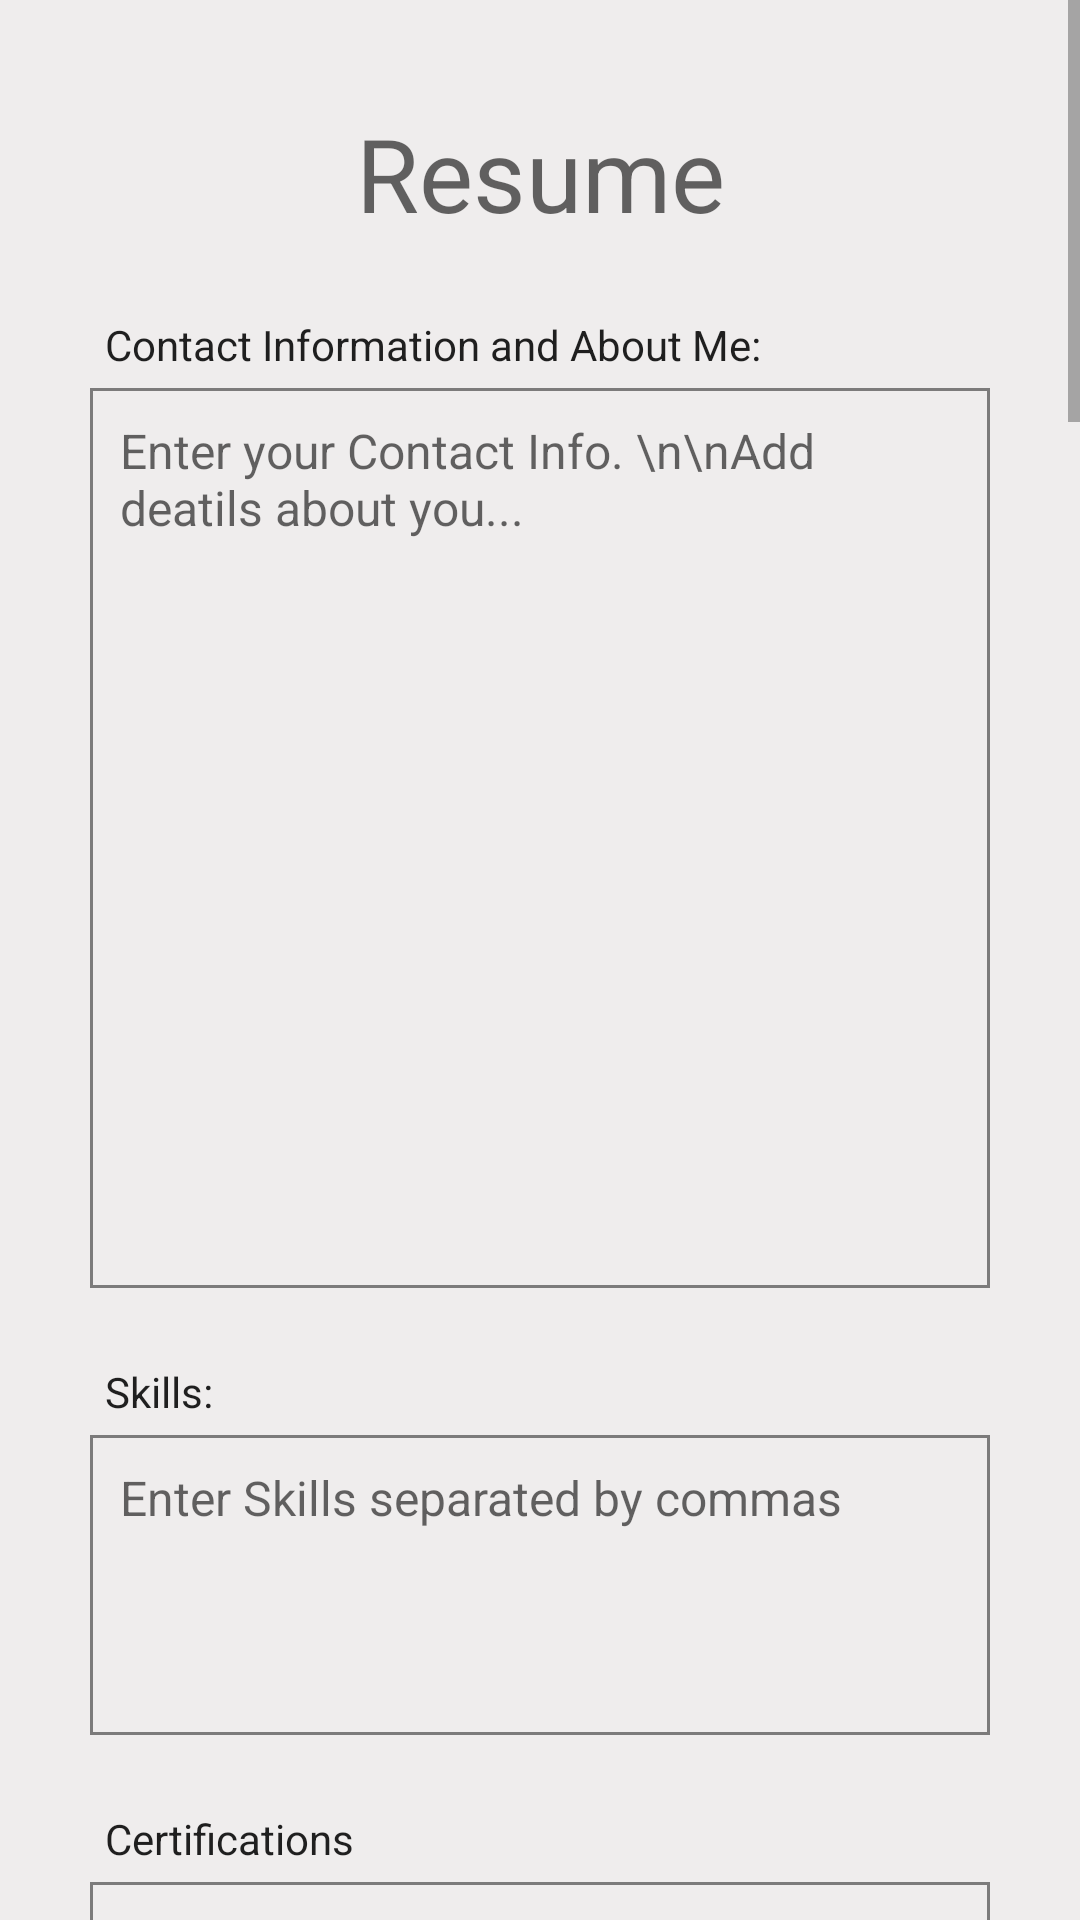

Android layout source for this screen:
<!-- AndroidManifest.xml: application theme Theme.JobArcAndroid -->
<!-- res/layout/activity_update_resune.xml -->
<?xml version="1.0" encoding="utf-8"?>
<androidx.constraintlayout.widget.ConstraintLayout xmlns:android="http://schemas.android.com/apk/res/android"
    xmlns:app="http://schemas.android.com/apk/res-auto"
    xmlns:tools="http://schemas.android.com/tools"
    android:layout_width="match_parent"
    android:layout_height="match_parent"
    android:background="@color/colorAccent">

    <ScrollView
        android:layout_width="match_parent"
        android:layout_height="match_parent">

        <LinearLayout
            android:layout_width="match_parent"
            android:layout_height="wrap_content"
            android:orientation="vertical">

            <TextView
                android:id="@+id/titleReview3"
                android:layout_width="match_parent"
                android:layout_height="wrap_content"
                android:layout_marginLeft="20dp"
                android:layout_marginTop="35dp"
                android:layout_marginRight="20dp"
                android:gravity="center"
                android:text="Resume"
                android:textAppearance="@style/TextAppearance.AppCompat.Display1" />

            <TextView
                android:id="@+id/textView23"
                android:layout_width="wrap_content"
                android:layout_height="wrap_content"
                android:layout_marginLeft="35dp"
                android:layout_marginTop="25dp"
                android:layout_marginRight="20dp"
                android:layout_marginBottom="5dp"
                android:text="Contact Information and About Me:"
                android:textAppearance="@style/TextAppearance.AppCompat.Body1" />

            <EditText
                android:id="@+id/resumeDescriptionEntry"
                android:layout_width="match_parent"
                android:layout_height="300dp"
                android:layout_marginLeft="30dp"
                android:layout_marginRight="30dp"
                android:background="@drawable/border"
                android:ems="10"
                android:gravity="top"
                android:hint="Enter your Contact Info. \n\nAdd deatils about you..."
                android:inputType="textMultiLine"
                android:padding="10dp"
                android:scrollbarAlwaysDrawVerticalTrack="true"
                android:textSize="16sp" />

            <TextView
                android:id="@+id/textView24"
                android:layout_width="wrap_content"
                android:layout_height="wrap_content"
                android:layout_marginLeft="35dp"
                android:layout_marginTop="25dp"
                android:layout_marginRight="20dp"
                android:layout_marginBottom="5dp"
                android:text="Skills:"
                android:textAppearance="@style/TextAppearance.AppCompat.Body1" />

            <EditText
                android:id="@+id/resumeSkillsEntry"
                android:layout_width="match_parent"
                android:layout_height="100dp"
                android:layout_marginLeft="30dp"
                android:layout_marginRight="30dp"
                android:background="@drawable/border"
                android:ems="10"
                android:gravity="top"
                android:hint="Enter Skills separated by commas "
                android:inputType="textMultiLine"
                android:padding="10dp"
                android:scrollbarAlwaysDrawVerticalTrack="true"
                android:textSize="16sp" />

            <TextView
                android:id="@+id/textView25"
                android:layout_width="wrap_content"
                android:layout_height="wrap_content"
                android:layout_marginLeft="35dp"
                android:layout_marginTop="25dp"
                android:layout_marginRight="35dp"
                android:layout_marginBottom="5dp"
                android:text="Certifications"
                android:textAppearance="@style/TextAppearance.AppCompat.Body1" />

            <EditText
                android:id="@+id/resumeCertificationsEntry"
                android:layout_width="match_parent"
                android:layout_height="100dp"
                android:layout_marginLeft="30dp"
                android:layout_marginRight="30dp"
                android:background="@drawable/border"
                android:ems="10"
                android:gravity="top"
                android:hint="Enter Certifications separated by commas  (optional)"
                android:inputType="textMultiLine"
                android:padding="10dp"
                android:scrollbarAlwaysDrawVerticalTrack="true"
                android:textSize="16sp" />


            <TextView
                android:id="@+id/textView26"
                android:layout_width="wrap_content"
                android:layout_height="wrap_content"
                android:layout_marginStart="30dp"
                android:layout_marginTop="25dp"
                android:fontFamily="sans-serif-medium"
                android:text="Education 1"
                android:textSize="18dp" />

            <EditText
                android:id="@+id/resumeEducationOneEntry"
                android:layout_width="match_parent"
                android:layout_height="300dp"
                android:layout_marginLeft="30dp"
                android:layout_marginRight="30dp"
                android:background="@drawable/border"
                android:ems="10"
                android:gravity="top"
                android:hint="Enter education #1"
                android:inputType="textMultiLine"
                android:padding="10dp"
                android:scrollbarAlwaysDrawVerticalTrack="true"
                android:textSize="16sp" />

            <TextView
                android:id="@+id/textView27"
                android:layout_width="wrap_content"
                android:layout_height="wrap_content"
                android:layout_marginStart="30dp"
                android:layout_marginTop="25dp"
                android:fontFamily="sans-serif-medium"
                android:text="Education 2"
                android:textSize="18dp" />

            <EditText
                android:id="@+id/resumeEducationTwoEntry"
                android:layout_width="match_parent"
                android:layout_height="300dp"
                android:layout_marginLeft="30dp"
                android:layout_marginRight="30dp"
                android:background="@drawable/border"
                android:ems="10"
                android:gravity="top"
                android:hint="Enter education #2 (optional)"
                android:inputType="textMultiLine"
                android:padding="10dp"
                android:scrollbarAlwaysDrawVerticalTrack="true"
                android:textSize="16sp" />

            <TextView
                android:id="@+id/textView29"
                android:layout_width="wrap_content"
                android:layout_height="wrap_content"
                android:layout_marginStart="30dp"
                android:layout_marginTop="25dp"
                android:fontFamily="sans-serif-medium"
                android:text="Education 3"
                android:textSize="18dp" />

            <EditText
                android:id="@+id/resumeEducationThreeEntry"
                android:layout_width="match_parent"
                android:layout_height="300dp"
                android:layout_marginLeft="30dp"
                android:layout_marginRight="30dp"
                android:background="@drawable/border"
                android:ems="10"
                android:gravity="top"
                android:hint="Enter education #3  (optional)"
                android:inputType="textMultiLine"
                android:padding="10dp"
                android:scrollbarAlwaysDrawVerticalTrack="true"
                android:textSize="16sp" />

            <TextView
                android:id="@+id/textView28"
                android:layout_width="wrap_content"
                android:layout_height="wrap_content"
                android:layout_marginStart="30dp"
                android:layout_marginTop="25dp"
                android:fontFamily="sans-serif-medium"
                android:text="Work 1"
                android:textSize="18dp" />


            <EditText
                android:id="@+id/resumeWorkOneEntry"
                android:layout_width="match_parent"
                android:layout_height="300dp"
                android:layout_marginLeft="30dp"
                android:layout_marginRight="30dp"
                android:background="@drawable/border"
                android:ems="10"
                android:gravity="top"
                android:hint="Enter work experience #1"
                android:inputType="textMultiLine"
                android:padding="10dp"
                android:scrollbarAlwaysDrawVerticalTrack="true"
                android:textSize="16sp" />

            <TextView
                android:id="@+id/textView31"
                android:layout_width="wrap_content"
                android:layout_height="wrap_content"
                android:layout_marginStart="30dp"
                android:layout_marginTop="25dp"
                android:fontFamily="sans-serif-medium"
                android:text="Work 2"
                android:textSize="18dp" />

            <EditText
                android:id="@+id/resumeWorkTwoEntry"
                android:layout_width="match_parent"
                android:layout_height="300dp"
                android:layout_marginLeft="30dp"
                android:layout_marginRight="30dp"
                android:background="@drawable/border"
                android:ems="10"
                android:gravity="top"
                android:hint="Enter work experience #2  (optional)"
                android:inputType="textMultiLine"
                android:padding="10dp"
                android:scrollbarAlwaysDrawVerticalTrack="true"
                android:textSize="16sp" />

            <TextView
                android:id="@+id/textView32"
                android:layout_width="wrap_content"
                android:layout_height="wrap_content"
                android:layout_marginStart="30dp"
                android:layout_marginTop="25dp"
                android:fontFamily="sans-serif-medium"
                android:text="Work 3"
                android:textSize="18dp" />

            <EditText
                android:id="@+id/resumeWorkThreeEntry"
                android:layout_width="match_parent"
                android:layout_height="300dp"
                android:layout_marginLeft="30dp"
                android:layout_marginRight="30dp"
                android:ems="10"
                android:gravity="top"
                android:hint="Enter work experience #3 (optional)"
                android:inputType="textMultiLine"
                android:scrollbarAlwaysDrawVerticalTrack="true"
                android:textSize="16sp"
                android:background="@drawable/border"
                android:padding="10dp" />

            <Button
                android:id="@+id/resumeUpdateBtn"
                android:layout_width="match_parent"
                android:layout_height="40dp"
                android:layout_marginStart="35dp"
                android:layout_marginTop="25dp"
                android:layout_marginEnd="35dp"
                android:layout_marginBottom="25dp"
                android:background="@drawable/my_button"
                android:text="Update" />

        </LinearLayout>
    </ScrollView>

</androidx.constraintlayout.widget.ConstraintLayout>
<!-- resources referenced by this layout -->
<resources>
  <color name="colorAccent">#EFEDED</color>
  <!-- drawable border (drawable) -->
  <?xml version="1.0" encoding="utf-8"?>
  <shape xmlns:android="http://schemas.android.com/apk/res/android" android:shape="rectangle" >
      <solid android:color="@color/colorAccent" />
      <stroke android:width="1dip" android:color="#7C7B7B"/>
  </shape>
  <!-- drawable my_button (drawable) -->
  <?xml version="1.0" encoding="utf-8"?>
  <selector xmlns:android="http://schemas.android.com/apk/res/android" >
      <item android:state_pressed="true" >
          <shape android:shape="rectangle"  >
              <corners android:radius="3dip" />
              <stroke android:width="1dip" android:color="@color/colorPrimary" />
              <gradient android:angle="-90" android:startColor="#8541CD" android:endColor="@color/colorPrimaryDark"  />
          </shape>
      </item>
      <item android:state_focused="true">
          <shape android:shape="rectangle"  >
              <corners android:radius="3dip" />
              <stroke android:width="1dip" android:color="@color/colorPrimaryDark" />
              <solid android:color="@color/colorPrimaryDark"/>
          </shape>
      </item>
      <item >
          <shape android:shape="rectangle"  >
              <corners android:radius="3dip" />
              <stroke android:width="1dip" android:color="@color/colorPrimaryDark" />
              <gradient android:angle="-90" android:startColor="#8541CD" android:endColor="@color/colorPrimaryDark" />
          </shape>
      </item>
  </selector>
  <style name="Theme.JobArcAndroid" parent="Theme.MaterialComponents.DayNight.NoActionBar">
          
          <item name="colorPrimary">@color/purple_500</item>
          <item name="colorPrimaryVariant">@color/purple_700</item>
          <item name="colorOnPrimary">@color/white</item>
          
          <item name="colorSecondary">@color/teal_200</item>
          <item name="colorSecondaryVariant">@color/teal_700</item>
          <item name="colorOnSecondary">@color/black</item>
          
          <item name="android:statusBarColor" tools:targetApi="l">?attr/colorPrimaryVariant</item>
          
      </style>
  <color name="colorPrimary">#762BC5</color>
  <color name="colorPrimaryDark">#5D0EAF</color>
  <color name="purple_500">#762BC5</color>
  <color name="purple_700">#762BC5</color>
  <color name="white">#FFFFFFFF</color>
  <color name="teal_200">#009688</color>
  <color name="teal_700">#26C6C6</color>
  <color name="black">#FF000000</color>
</resources>
